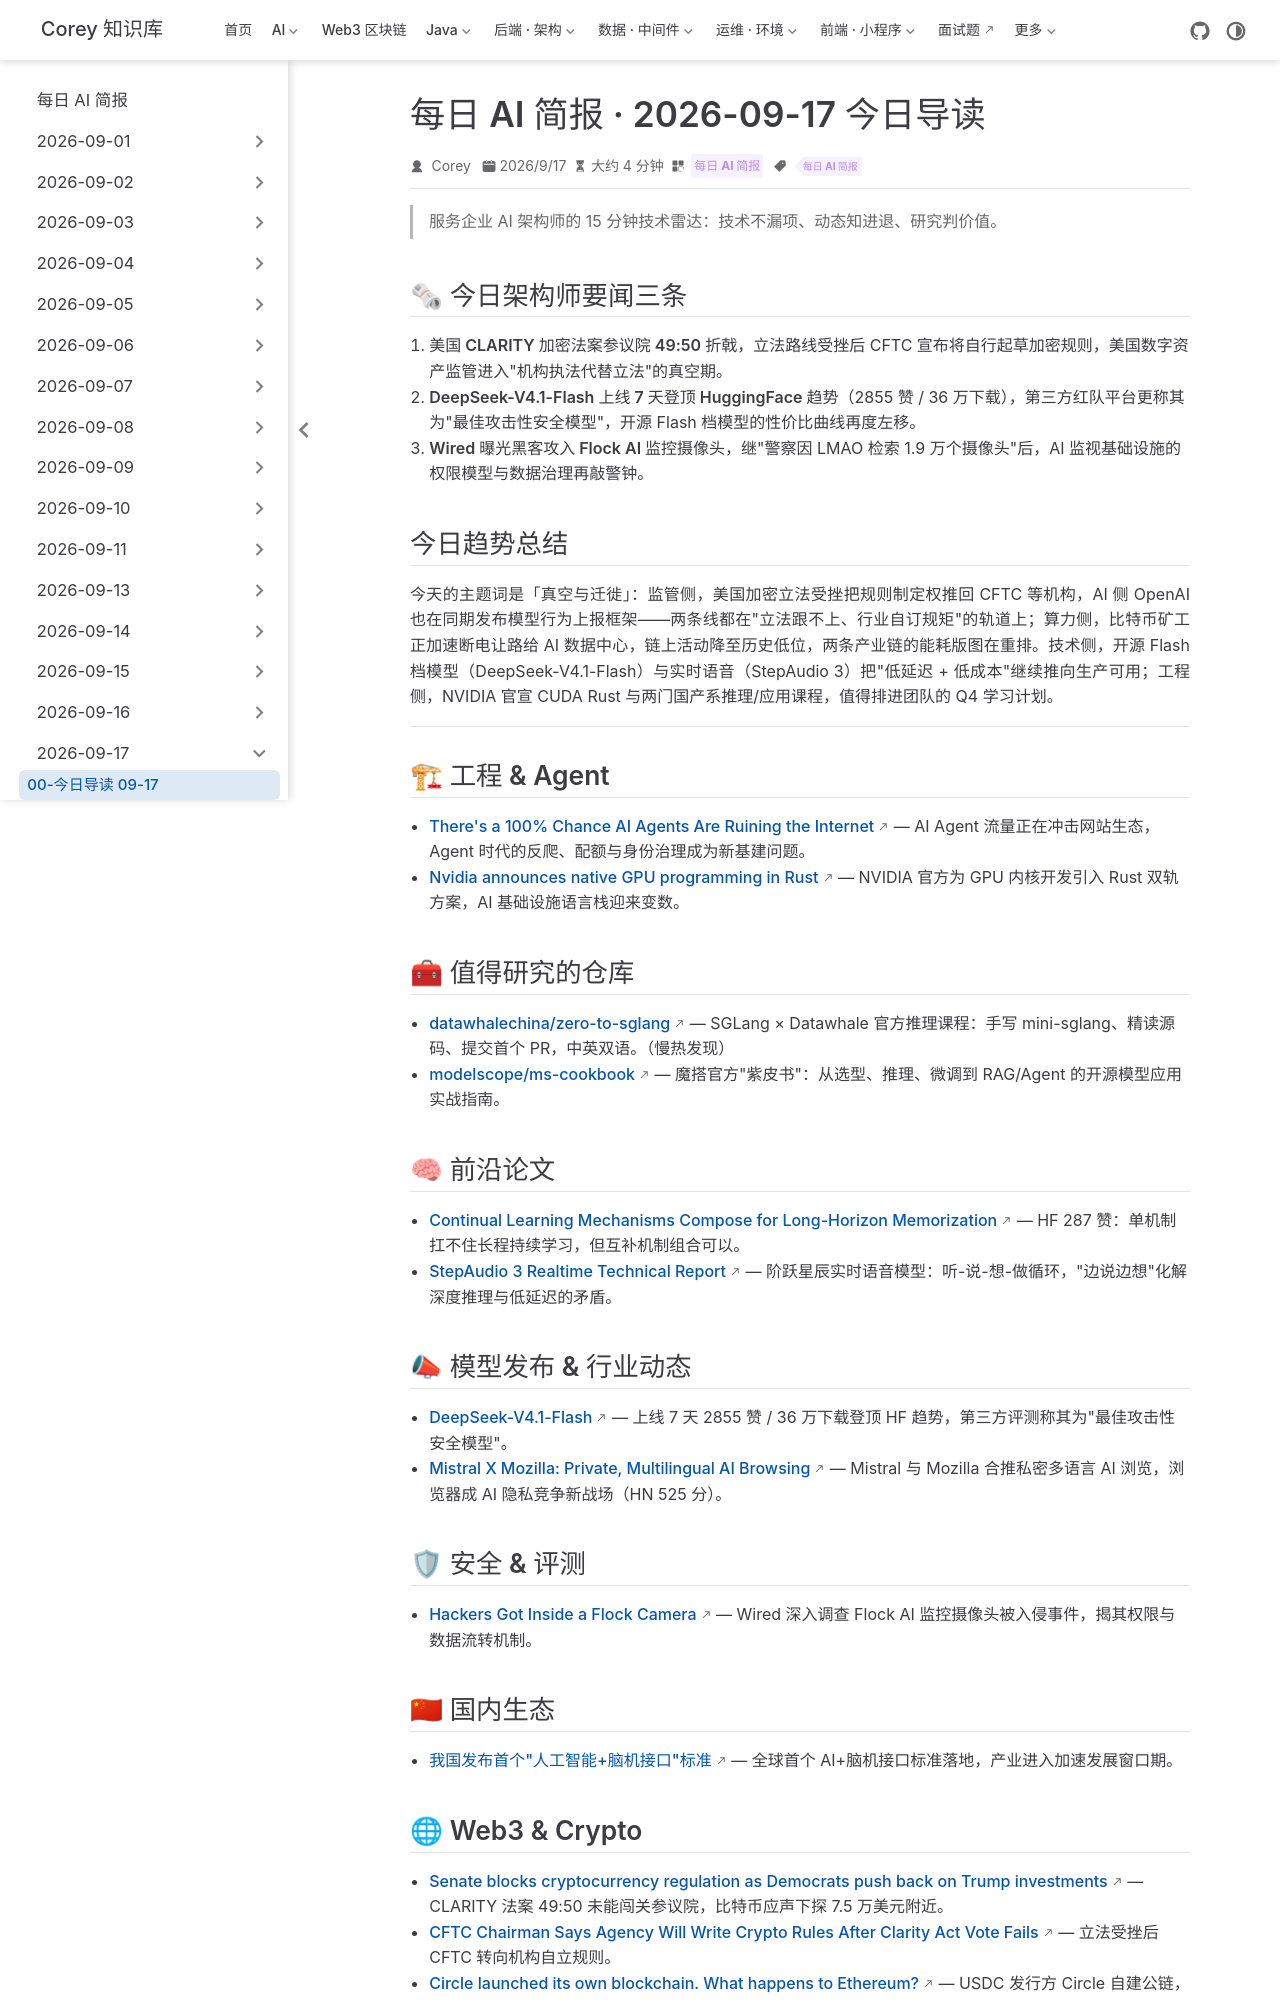

repository: code-corey/code-corey.github.io · page: News/2026-09-17/00-今日导读.html · generator: jekyll

---
title: "每日 AI 简报 · 2026-09-17 今日导读"
shortTitle: "今日导读 09-17"
sidebarGroup: "2026-09-17"
order: 0
date: 2026-09-17
category:
  - "每日 AI 简报"
tag:
  - "每日 AI 简报"
description: "2026-09-17 每日 AI 简报导读：CLARITY 法案折戟参议院、DeepSeek-V4.1-Flash 登顶 HF 趋势、Flock AI 摄像头被入侵等 15 篇精选。"
---

# 每日 AI 简报 · 2026-09-17

> 服务企业 AI 架构师的 15 分钟技术雷达：技术不漏项、动态知进退、研究判价值。

## 🗞 今日架构师要闻三条

1. **美国 CLARITY 加密法案参议院 49:50 折戟**，立法路线受挫后 CFTC 宣布将自行起草加密规则，美国数字资产监管进入"机构执法代替立法"的真空期。
2. **DeepSeek-V4.1-Flash 上线 7 天登顶 HuggingFace 趋势**（2855 赞 / 36 万下载），第三方红队平台更称其为"最佳攻击性安全模型"，开源 Flash 档模型的性价比曲线再度左移。
3. **Wired 曝光黑客攻入 Flock AI 监控摄像头**，继"警察因 LMAO 检索 1.9 万个摄像头"后，AI 监视基础设施的权限模型与数据治理再敲警钟。

## 今日趋势总结

今天的主题词是**「真空与迁徙」**：监管侧，美国加密立法受挫把规则制定权推回 CFTC 等机构，AI 侧 OpenAI 也在同期发布模型行为上报框架——两条线都在"立法跟不上、行业自订规矩"的轨道上；算力侧，比特币矿工正加速断电让路给 AI 数据中心，链上活动降至历史低位，两条产业链的能耗版图在重排。技术侧，开源 Flash 档模型（DeepSeek-V4.1-Flash）与实时语音（StepAudio 3）把"低延迟 + 低成本"继续推向生产可用；工程侧，NVIDIA 官宣 CUDA Rust 与两门国产系推理/应用课程，值得排进团队的 Q4 学习计划。

---

## 🏗 工程 & Agent

- [There's a 100% Chance AI Agents Are Ruining the Internet](https://www.404media.co/theres-a-100-chance-ai-agents-are-already-ruining-the-internet/) — AI Agent 流量正在冲击网站生态，Agent 时代的反爬、配额与身份治理成为新基建问题。
- [Nvidia announces native GPU programming in Rust](https://developer.nvidia.com/blog/introducing-cuda-rust-two-tracks-for-writing-gpu-kernels/) — NVIDIA 官方为 GPU 内核开发引入 Rust 双轨方案，AI 基础设施语言栈迎来变数。

## 🧰 值得研究的仓库

- [datawhalechina/zero-to-sglang](https://github.com/datawhalechina/zero-to-sglang) — SGLang × Datawhale 官方推理课程：手写 mini-sglang、精读源码、提交首个 PR，中英双语。（慢热发现）
- [modelscope/ms-cookbook](https://github.com/modelscope/ms-cookbook) — 魔搭官方"紫皮书"：从选型、推理、微调到 RAG/Agent 的开源模型应用实战指南。

## 🧠 前沿论文

- [Continual Learning Mechanisms Compose for Long-Horizon Memorization](https://huggingface.co/papers/2609.06986) — HF 287 赞：单机制扛不住长程持续学习，但互补机制组合可以。
- [StepAudio 3 Realtime Technical Report](https://huggingface.co/papers/2609.14005) — 阶跃星辰实时语音模型：听-说-想-做循环，"边说边想"化解深度推理与低延迟的矛盾。

## 📣 模型发布 & 行业动态

- [DeepSeek-V4.1-Flash](https://huggingface.co/deepseek-ai/DeepSeek-V4.1-Flash) — 上线 7 天 2855 赞 / 36 万下载登顶 HF 趋势，第三方评测称其为"最佳攻击性安全模型"。
- [Mistral X Mozilla: Private, Multilingual AI Browsing](https://mistral.ai/news/mistral-x-mozilla/) — Mistral 与 Mozilla 合推私密多语言 AI 浏览，浏览器成 AI 隐私竞争新战场（HN 525 分）。

## 🛡 安全 & 评测

- [Hackers Got Inside a Flock Camera](https://www.wired.com/story/hackers-flock-camera-data-shows-how-system-works/) — Wired 深入调查 Flock AI 监控摄像头被入侵事件，揭其权限与数据流转机制。

## 🇨🇳 国内生态

- [我国发布首个"人工智能+脑机接口"标准](https://news.google.com/rss/articles/CBMiV0FVX3lxTE5Md1NwS0VJeXRpN3pidDZYQlBFWnlyaTEtd1JqWkEtdE1RRHFzSV9tNGV1Mk8tZkxOc0psVE1IajEtOUYwNVZfVVFHUlR3TlEwVzBsbnRJRQ?oc=5) — 全球首个 AI+脑机接口标准落地，产业进入加速发展窗口期。
